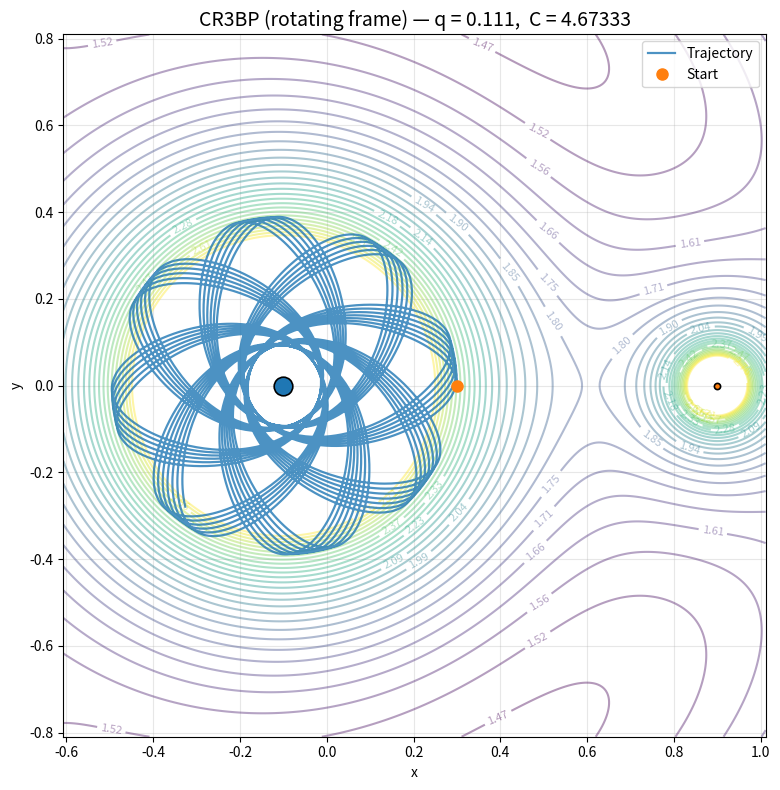
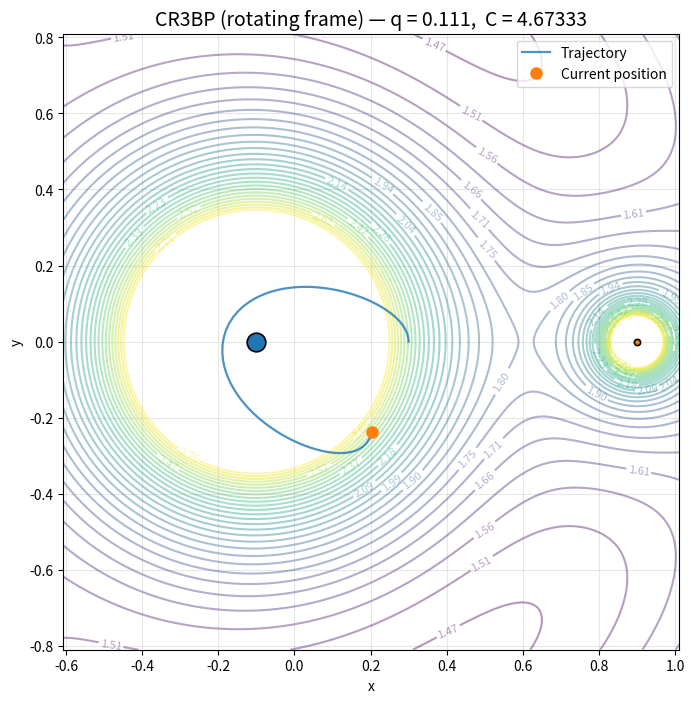

Reproduce these figures in Python, in order.
#!/usr/bin/env python3
# Circular Restricted Three-Body Problem Solver and Animator (Refactored)
#
# This script solves the CR3BP in the uniformly rotating frame and then:
#   1) Computes a tight, square plot window that encloses the *entire*
#      integrated trajectory (plus the two primaries).
#   2) Uses that window for both the static figure and the animation, so
#      nothing runs out of bounds.
#   3) Picks contour levels from quantiles to avoid the deep singular wells.
#
# Scaling: dimensionless (G(M1+M2)=1, separation a=1, rotation rate Ω=1).
#
# Author: ChatGPT
# License: MIT
#
import argparse
import numpy as np
import matplotlib.pyplot as plt
from matplotlib.animation import FuncAnimation
from scipy.integrate import solve_ivp


# ------------------------------ Physics core ---------------------------------
def radii(x, y, mu, eps=1e-12):
    """Distances from (x,y) to the two primaries in the rotating frame.
    M1 at (-mu, 0), M2 at (1-mu, 0).
    Returns r1, r2.
    """
    x = np.asarray(x)
    y = np.asarray(y)
    x1 = x + mu          # vector from M1 (-mu,0) to (x,y)
    y1 = y
    x2 = x - (1.0 - mu)  # vector from M2 (1-mu,0) to (x,y)
    y2 = y
    r1 = np.sqrt(x1*x1 + y1*y1) + eps
    r2 = np.sqrt(x2*x2 + y2*y2) + eps
    return r1, r2


def effective_potential(x, y, mu):
    """Effective potential Ω(x,y) for the CR3BP in the rotating frame.
    Ω = 1/2 (x^2 + y^2) + (1-μ)/r1 + μ/r2
    """
    r1, r2 = radii(x, y, mu)
    return 0.5 * (x*x + y*y) + (1.0 - mu)/r1 + mu/r2


def equations_of_motion(t, state, mu):
    """CR3BP equations in the rotating frame. state = [x, y, vx, vy]."""
    x, y, vx, vy = state
    r1, r2 = radii(x, y, mu)

    # Accelerations (standard rotating-frame CR3BP)
    ax = 2.0*vy + x - (1.0 - mu)*(x + mu)/r1**3 - mu*(x - (1.0 - mu))/r2**3
    ay = -2.0*vx + y - (1.0 - mu)*y/r1**3 - mu*y/r2**3

    return np.array([vx, vy, ax, ay], dtype=float)


def jacobi_constant(state, mu):
    """Jacobi constant C = 2Ω - v^2 evaluated from a single state vector."""
    x, y, vx, vy = state
    Omega = effective_potential(x, y, mu)
    v2 = vx*vx + vy*vy
    return 2.0*Omega - v2


# ------------------------------ Integration ----------------------------------
def integrate_orbit(mu, state0, t_span=(0.0, 20.0), max_step=1e-2, rtol=1e-9, atol=1e-12):
    """Integrate the CR3BP equations with solve_ivp."""
    fun = lambda t, y: equations_of_motion(t, y, mu)
    sol = solve_ivp(fun, t_span, np.array(state0, dtype=float),
                    method="DOP853", max_step=max_step, rtol=rtol, atol=atol)
    if not sol.success:
        raise RuntimeError(f"Integration failed: {sol.message}")
    return sol


# ------------------------------ Plot window ----------------------------------
def compute_plot_window(solution, mu, pad_frac=0.08):
    """Compute a square plot window enclosing the entire trajectory and primaries.
    Returns (x_min, x_max, y_min, y_max).
    """
    x = np.asarray(solution.y[0])
    y = np.asarray(solution.y[1])

    # Include primaries
    x1, y1 = -mu, 0.0
    x2, y2 = 1.0 - mu, 0.0

    xs = np.concatenate([x, [x1, x2]])
    ys = np.concatenate([y, [y1, y2]])

    xmin, xmax = xs.min(), xs.max()
    ymin, ymax = ys.min(), ys.max()

    # Square box
    dx = xmax - xmin
    dy = ymax - ymin
    span = max(dx, dy, 1e-9)
    cx = 0.5*(xmin + xmax)
    cy = 0.5*(ymin + ymax)

    pad = pad_frac * span
    half = 0.5*span + pad
    return (cx - half, cx + half, cy - half, cy + half)


# ------------------------------ Visualization --------------------------------
def _potential_contours(ax, mu, x_min, x_max, y_min, y_max, nxy=400):
    xr = np.linspace(x_min, x_max, nxy)
    yr = np.linspace(y_min, y_max, nxy)
    X, Y = np.meshgrid(xr, yr)
    Z = effective_potential(X, Y, mu)

    # Choose safe contour levels
    z_lo = np.nanquantile(Z, 0.02)
    z_hi = np.nanquantile(Z, 0.85)
    levels = np.linspace(z_lo, z_hi, 28)
    cs = ax.contour(X, Y, Z, levels=levels, alpha=0.4)
    ax.clabel(cs, inline=True, fontsize=8, fmt='%1.2f')


def plot_static_orbit(solution, mu, filename="cr3bp_orbit.png"):
    """Static plot of the full orbit with bounds sized to the trajectory + primaries."""
    x_min, x_max, y_min, y_max = compute_plot_window(solution, mu, pad_frac=0.08)

    fig, ax = plt.subplots(figsize=(10, 8))

    # Potential
    _potential_contours(ax, mu, x_min, x_max, y_min, y_max, nxy=400)

    # Primaries
    x1, y1 = -mu, 0.0
    x2, y2 = 1.0 - mu, 0.0
    ax.scatter([x1], [y1], s=200*(1-mu), marker='o', edgecolors='black', linewidths=1.2, zorder=5)
    ax.scatter([x2], [y2], s=200*mu,     marker='o', edgecolors='black', linewidths=1.2, zorder=5)

    # Trajectory
    ax.plot(solution.y[0], solution.y[1], linewidth=1.6, alpha=0.8, label="Trajectory", zorder=4)
    ax.plot(solution.y[0, 0], solution.y[1, 0], 'o', ms=8, label="Start", zorder=6)

    C = jacobi_constant(solution.y[:, 0], mu)
    ax.set_title(f"CR3BP (rotating frame) — q = {mu/(1-mu):.3f},  C = {C:.5f}", fontsize=14)
    ax.set_xlabel("x")
    ax.set_ylabel("y")
    ax.set_aspect('equal', adjustable='box')
    ax.set_xlim(x_min, x_max)
    ax.set_ylim(y_min, y_max)
    ax.grid(alpha=0.3)
    ax.legend(loc="upper right", fontsize=10)

    plt.tight_layout()
    plt.savefig(filename, dpi=160, bbox_inches="tight")
    print(f"[static] saved {filename}")
    plt.close(fig)


def create_animation(solution, mu, filename="cr3bp_animation.mp4", trail_length=200):
    """Animate the orbit using bounds computed from the full trajectory."""
    x_min, x_max, y_min, y_max = compute_plot_window(solution, mu, pad_frac=0.08)

    fig, ax = plt.subplots(figsize=(10, 8))

    # Potential
    _potential_contours(ax, mu, x_min, x_max, y_min, y_max, nxy=350)

    # Primaries
    x1, y1 = -mu, 0.0
    x2, y2 = 1.0 - mu, 0.0
    ax.scatter([x1], [y1], s=200*(1-mu), marker='o', edgecolors='black', linewidths=1.2, zorder=5)
    ax.scatter([x2], [y2], s=200*mu,     marker='o', edgecolors='black', linewidths=1.2, zorder=5)

    # Trajectory handles
    trail, = ax.plot([], [], linewidth=1.6, alpha=0.8, label="Trajectory")
    dot,   = ax.plot([], [], 'o', ms=8, zorder=6, label="Current position")

    C = jacobi_constant(solution.y[:, 0], mu)
    ax.set_title(f"CR3BP (rotating frame) — q = {mu/(1-mu):.3f},  C = {C:.5f}", fontsize=14)
    ax.set_xlabel("x")
    ax.set_ylabel("y")
    ax.set_aspect('equal', adjustable='box')
    ax.set_xlim(x_min, x_max)
    ax.set_ylim(y_min, y_max)
    ax.grid(alpha=0.3)
    ax.legend(loc="upper right", fontsize=10)

    n = solution.y.shape[1]
    frames = np.arange(n)

    def update(k):
        i0 = max(0, k - trail_length)
        x = solution.y[0, i0:k+1]
        y = solution.y[1, i0:k+1]
        trail.set_data(x, y)
        dot.set_data([solution.y[0, k]], [solution.y[1, k]])
        return trail, dot

    print(f"[anim] saving {filename} ... (requires ffmpeg)")
    anim = FuncAnimation(fig, update, frames=frames, interval=20, blit=True)
    try:
        anim.save(filename, writer="ffmpeg", fps=30, dpi=100)
        print(f"[anim] saved {filename}")
    except Exception as e:
        print(f"[anim] could not save animation: {e}")
    plt.close(fig)


# ------------------------------ Inertial Frame Transformation ----------------
def rotating_to_inertial(x_rot, y_rot, t):
    """
    Transform coordinates from rotating frame to inertial frame.

    At time t, the rotating frame has rotated by angle θ = Ω*t = t (since Ω=1).
    Rotation matrix: R(θ) = [[cos(θ), -sin(θ)], [sin(θ), cos(θ)]]

    Args:
        x_rot: x position(s) in rotating frame
        y_rot: y position(s) in rotating frame
        t: time or array of times

    Returns:
        x_inertial, y_inertial: positions in inertial frame
    """
    cos_t = np.cos(t)
    sin_t = np.sin(t)

    x_inertial = x_rot * cos_t - y_rot * sin_t
    y_inertial = x_rot * sin_t + y_rot * cos_t

    return x_inertial, y_inertial


def plot_static_orbit_inertial(solution, mu, filename="cr3bp_orbit_inertial.png"):
    """
    Static plot of the full orbit in the inertial frame.
    In the inertial frame, the two primaries rotate around the barycenter.
    No effective potential is shown (it only exists in the rotating frame).
    """
    # Transform particle trajectory to inertial frame
    x_rot = solution.y[0]
    y_rot = solution.y[1]
    t = solution.t

    x_inertial, y_inertial = rotating_to_inertial(x_rot, y_rot, t)

    # Compute plot window in inertial frame
    # Include primaries at their maximum extent (radius = separation from barycenter)
    r1 = mu  # M1 orbits at radius mu
    r2 = 1.0 - mu  # M2 orbits at radius 1-mu
    max_r = max(r1, r2)

    x_min = min(x_inertial.min(), -max_r) - 0.1
    x_max = max(x_inertial.max(), max_r) + 0.1
    y_min = min(y_inertial.min(), -max_r) - 0.1
    y_max = max(y_inertial.max(), max_r) + 0.1

    # Make square
    cx = 0.5 * (x_min + x_max)
    cy = 0.5 * (y_min + y_max)
    span = max(x_max - x_min, y_max - y_min)
    half = 0.5 * span * 1.08

    x_min, x_max = cx - half, cx + half
    y_min, y_max = cy - half, cy + half

    fig, ax = plt.subplots(figsize=(10, 8))

    # Plot the circular orbits of the primaries
    theta = np.linspace(0, 2*np.pi, 200)
    ax.plot(r1 * np.cos(theta), r1 * np.sin(theta), '--',
            color='gray', alpha=0.3, linewidth=1, label='M1 orbit')
    ax.plot(r2 * np.cos(theta), r2 * np.sin(theta), '--',
            color='gray', alpha=0.3, linewidth=1, label='M2 orbit')

    # Plot initial positions of primaries (at t=0)
    x1_0, y1_0 = rotating_to_inertial(-mu, 0.0, 0.0)
    x2_0, y2_0 = rotating_to_inertial(1.0 - mu, 0.0, 0.0)

    ax.scatter([x1_0], [y1_0], s=200*(1-mu), marker='o',
               edgecolors='black', linewidths=1.2, zorder=5, label='M1 (t=0)')
    ax.scatter([x2_0], [y2_0], s=200*mu, marker='o',
               edgecolors='black', linewidths=1.2, zorder=5, label='M2 (t=0)')

    # Plot final positions of primaries (at t=tmax)
    x1_f, y1_f = rotating_to_inertial(-mu, 0.0, t[-1])
    x2_f, y2_f = rotating_to_inertial(1.0 - mu, 0.0, t[-1])

    ax.scatter([x1_f], [y1_f], s=200*(1-mu), marker='s',
               edgecolors='black', linewidths=1.2, zorder=5, alpha=0.5, label='M1 (t=end)')
    ax.scatter([x2_f], [y2_f], s=200*mu, marker='s',
               edgecolors='black', linewidths=1.2, zorder=5, alpha=0.5, label='M2 (t=end)')

    # Particle trajectory in inertial frame
    ax.plot(x_inertial, y_inertial, linewidth=1.6, alpha=0.8,
            label="Trajectory (inertial)", zorder=4)
    ax.plot(x_inertial[0], y_inertial[0], 'o', ms=8, label="Start", zorder=6)

    # Barycenter at origin
    ax.scatter([0], [0], s=50, marker='x', color='black', zorder=5, label='Barycenter')

    C = jacobi_constant(solution.y[:, 0], mu)
    ax.set_title(f"CR3BP (inertial frame) — q = {mu/(1-mu):.3f},  C = {C:.5f}", fontsize=14)
    ax.set_xlabel("x (inertial)")
    ax.set_ylabel("y (inertial)")
    ax.set_aspect('equal', adjustable='box')
    ax.set_xlim(x_min, x_max)
    ax.set_ylim(y_min, y_max)
    ax.grid(alpha=0.3)
    ax.legend(loc="upper right", fontsize=9)

    plt.tight_layout()
    plt.savefig(filename, dpi=160, bbox_inches="tight")
    print(f"[static inertial] saved {filename}")
    plt.close(fig)


def create_animation_inertial(solution, mu, filename="cr3bp_animation_inertial.mp4", trail_length=200):
    """
    Animate the orbit in the inertial frame with rotating primaries.
    """
    # Transform trajectory to inertial frame
    x_rot = solution.y[0]
    y_rot = solution.y[1]
    t = solution.t

    x_inertial, y_inertial = rotating_to_inertial(x_rot, y_rot, t)

    # Compute plot window
    r1 = mu
    r2 = 1.0 - mu
    max_r = max(r1, r2)

    x_min = min(x_inertial.min(), -max_r) - 0.1
    x_max = max(x_inertial.max(), max_r) + 0.1
    y_min = min(y_inertial.min(), -max_r) - 0.1
    y_max = max(y_inertial.max(), max_r) + 0.1

    # Make square
    cx = 0.5 * (x_min + x_max)
    cy = 0.5 * (y_min + y_max)
    span = max(x_max - x_min, y_max - y_min)
    half = 0.5 * span * 1.08

    x_min, x_max = cx - half, cx + half
    y_min, y_max = cy - half, cy + half

    fig, ax = plt.subplots(figsize=(10, 8))

    # Plot circular orbits
    theta = np.linspace(0, 2*np.pi, 200)
    ax.plot(r1 * np.cos(theta), r1 * np.sin(theta), '--',
            color='gray', alpha=0.3, linewidth=1)
    ax.plot(r2 * np.cos(theta), r2 * np.sin(theta), '--',
            color='gray', alpha=0.3, linewidth=1)

    # Barycenter
    ax.scatter([0], [0], s=50, marker='x', color='black', zorder=5)

    # Animation elements
    trail, = ax.plot([], [], linewidth=1.6, alpha=0.8, label="Trajectory")
    dot, = ax.plot([], [], 'o', ms=8, zorder=6, label="Particle")
    m1_marker = ax.scatter([], [], s=200*(1-mu), marker='o',
                          edgecolors='black', linewidths=1.2, zorder=5, label='M1')
    m2_marker = ax.scatter([], [], s=200*mu, marker='o',
                          edgecolors='black', linewidths=1.2, zorder=5, label='M2')

    C = jacobi_constant(solution.y[:, 0], mu)
    ax.set_title(f"CR3BP (inertial frame) — q = {mu/(1-mu):.3f},  C = {C:.5f}", fontsize=14)
    ax.set_xlabel("x (inertial)")
    ax.set_ylabel("y (inertial)")
    ax.set_aspect('equal', adjustable='box')
    ax.set_xlim(x_min, x_max)
    ax.set_ylim(y_min, y_max)
    ax.grid(alpha=0.3)
    ax.legend(loc="upper right", fontsize=10)

    n = len(t)
    frames = np.arange(n)

    def update(k):
        # Update particle trail and position
        i0 = max(0, k - trail_length)
        x = x_inertial[i0:k+1]
        y = y_inertial[i0:k+1]
        trail.set_data(x, y)
        dot.set_data([x_inertial[k]], [y_inertial[k]])

        # Update primary positions
        x1_k, y1_k = rotating_to_inertial(-mu, 0.0, t[k])
        x2_k, y2_k = rotating_to_inertial(1.0 - mu, 0.0, t[k])
        m1_marker.set_offsets([[x1_k, y1_k]])
        m2_marker.set_offsets([[x2_k, y2_k]])

        return trail, dot, m1_marker, m2_marker

    print(f"[anim inertial] saving {filename} ... (requires ffmpeg)")
    anim = FuncAnimation(fig, update, frames=frames, interval=20, blit=True)
    try:
        anim.save(filename, writer="ffmpeg", fps=30, dpi=100)
        print(f"[anim inertial] saved {filename}")
    except Exception as e:
        print(f"[anim inertial] could not save animation: {e}")
    plt.close(fig)


# ------------------------------ CLI / main -----------------------------------
def parse_args():
    p = argparse.ArgumentParser(description="CR3BP solver + plots with auto-bounded axes.")
    p.add_argument("--mu", type=float, default=0.1, help="Reduced mass parameter μ in [0,1].")
    p.add_argument("--x0", type=float, default=0.3, help="Initial x")
    p.add_argument("--y0", type=float, default=0.0, help="Initial y")
    p.add_argument("--vx0", type=float, default=0.0, help="Initial vx")
    p.add_argument("--vy0", type=float, default=0.5, help="Initial vy")
    p.add_argument("--tmax", type=float, default=40.0, help="Final time")
    p.add_argument("--max-step", type=float, default=5e-3, help="Max step for integrator")
    p.add_argument("--no-static", action="store_true", help="Skip static PNG output")
    p.add_argument("--no-anim", action="store_true", help="Skip MP4 animation output")
    p.add_argument("--trail", type=int, default=300, help="Trail length for animation (in steps)")
    p.add_argument("--inertial", action="store_true", help="Plot in inertial frame (rotating primaries)")
    return p.parse_args()


def main():
    args = parse_args()

    mu = float(args.mu)
    if not (0.0 <= mu <= 1.0):
        raise ValueError("mu must be in [0,1]")

    state0 = np.array([args.x0, args.y0, args.vx0, args.vy0], dtype=float)

    frame_type = "inertial" if args.inertial else "rotating"
    print(f"Integrating with mu={mu:.6f}, state0={state0}, tmax={args.tmax} ...")
    print(f"Output frame: {frame_type}")

    sol = integrate_orbit(mu, state0, t_span=(0.0, args.tmax), max_step=args.max_step)

    # Compute and echo Jacobi constant at t0
    C0 = jacobi_constant(state0, mu)
    print(f"Jacobi constant at t0: C0 = {C0:.8f}")

    if args.inertial:
        # Inertial frame outputs
        if not args.no_static:
            plot_static_orbit_inertial(sol, mu, filename="cr3bp_orbit_inertial.png")

        if not args.no_anim:
            create_animation_inertial(sol, mu, filename="cr3bp_animation_inertial.mp4",
                                     trail_length=args.trail)
    else:
        # Rotating frame outputs (default)
        if not args.no_static:
            plot_static_orbit(sol, mu, filename="cr3bp_orbit.png")

        if not args.no_anim:
            create_animation(sol, mu, filename="cr3bp_animation.mp4", trail_length=args.trail)

    print("Done.")


if __name__ == "__main__":
    main()
